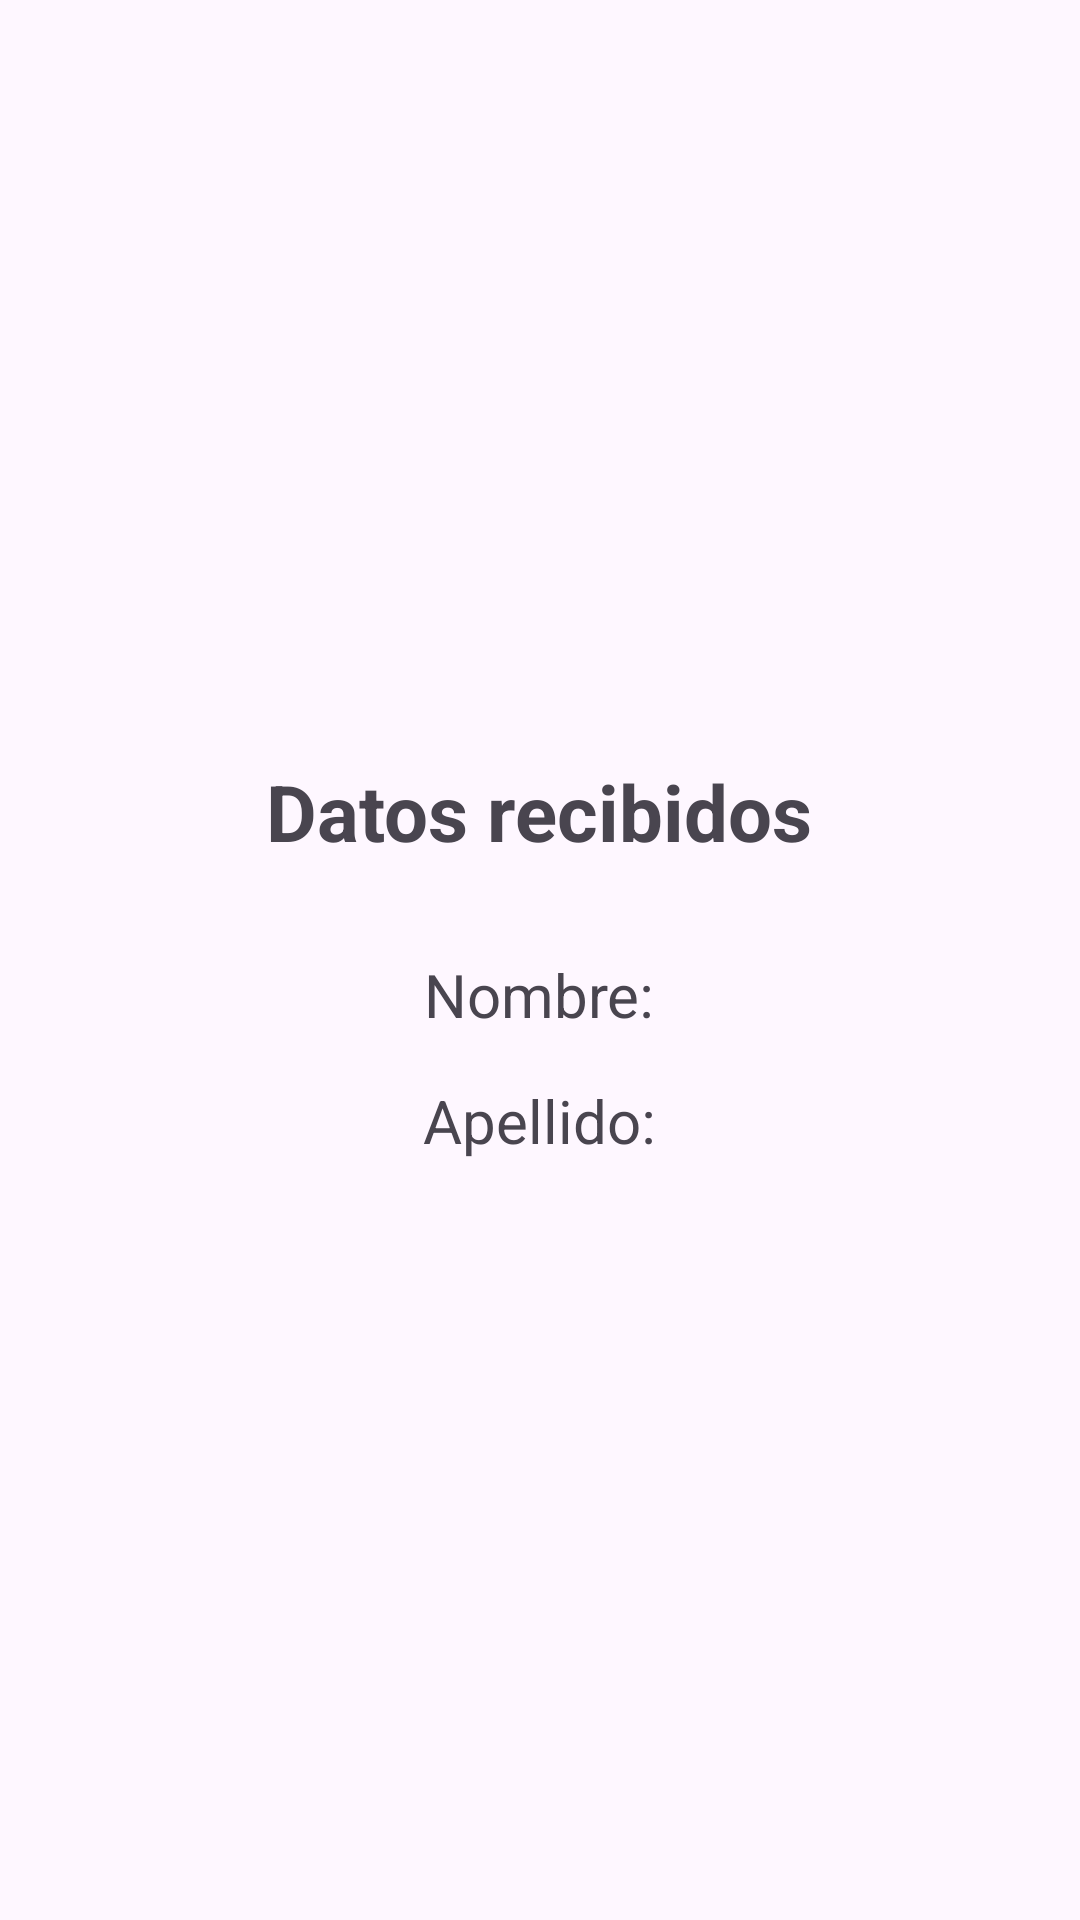

Android layout source for this screen:
<!-- AndroidManifest.xml: application theme Theme.ReenvioDeDatos -->
<!-- res/layout/activity_segunda.xml -->
<?xml version="1.0" encoding="utf-8"?>
<LinearLayout xmlns:android="http://schemas.android.com/apk/res/android"
    android:id="@+id/main"
    android:layout_width="match_parent"
    android:layout_height="match_parent"
    android:orientation="vertical"
    android:gravity="center"
    android:padding="30dp">

    <TextView
        android:layout_width="wrap_content"
        android:layout_height="wrap_content"
        android:text="Datos recibidos"
        android:textSize="26sp"
        android:textStyle="bold"
        android:layout_marginBottom="30dp" />

    <TextView
        android:id="@+id/txtNombre"
        android:layout_width="wrap_content"
        android:layout_height="wrap_content"
        android:text="Nombre:"
        android:textSize="20sp"
        android:layout_marginBottom="15dp" />

    <TextView
        android:id="@+id/txtApellido"
        android:layout_width="wrap_content"
        android:layout_height="wrap_content"
        android:text="Apellido:"
        android:textSize="20sp" />

</LinearLayout>
<!-- resources referenced by this layout -->
<resources>
  <style name="Theme.ReenvioDeDatos" parent="Base.Theme.ReenvioDeDatos" />
  <style name="Base.Theme.ReenvioDeDatos" parent="Theme.Material3.DayNight.NoActionBar">
          
          
      </style>
</resources>
